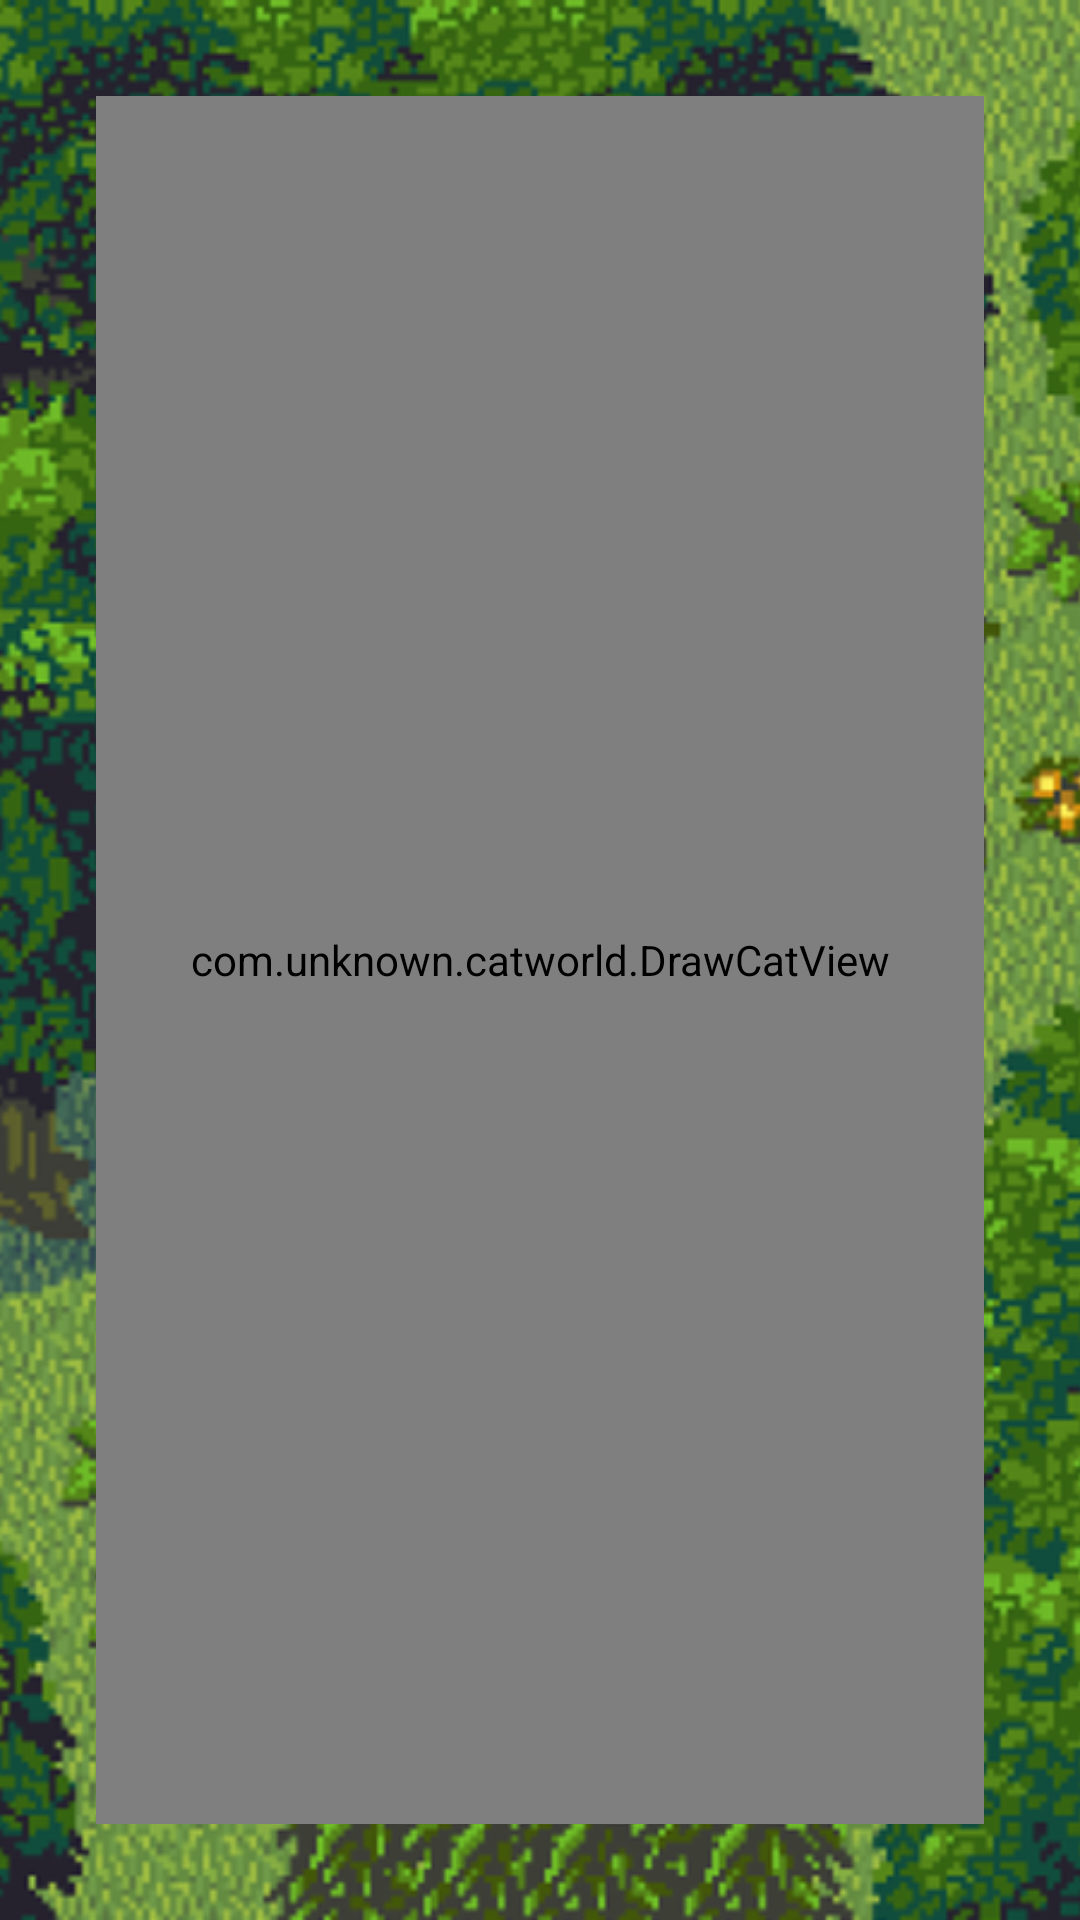

This screen was rendered from an Android layout file. Write that file and the resources it references.
<!-- AndroidManifest.xml: application theme AppTheme -->
<!-- res/layout/fragment_forest.xml -->
<?xml version="1.0" encoding="utf-8"?>
<RelativeLayout xmlns:android="http://schemas.android.com/apk/res/android"
    xmlns:tools="http://schemas.android.com/tools"
    android:layout_width="match_parent"
    android:layout_height="match_parent"
    tools:context=".ForestFragment">

    <ImageView
        android:layout_width="match_parent"
        android:layout_height="match_parent"
        android:src="@drawable/forest"
        android:scaleType="centerCrop"/>

    <com.unknown.catworld.DrawCatView
        android:id="@+id/draw_cat_view_forest"
        android:layout_width="match_parent"
        android:layout_height="match_parent"
        android:layout_margin="32dp"/>

</RelativeLayout>
<!-- resources referenced by this layout -->
<resources>
  <!-- drawable forest: png bitmap (drawable, 641367 bytes) -->
  <style name="AppTheme" parent="Theme.AppCompat.Light.DarkActionBar">
          
          <item name="colorPrimary">@color/colorPrimary</item>
          <item name="colorPrimaryDark">@color/colorPrimaryDark</item>
          <item name="colorAccent">@color/colorAccent</item>
      </style>
  <color name="colorPrimary">#008577</color>
  <color name="colorPrimaryDark">#00574B</color>
  <color name="colorAccent">#D81B60</color>
</resources>
